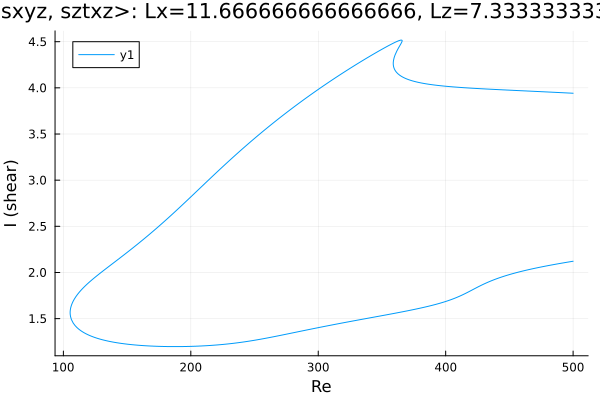

Source data for this figure (header and first rows):
Re, shear
500.0, 3.941
499.4, 3.942
498, 3.943
496.6, 3.944
495.2, 3.945
493.8, 3.946
492.3, 3.947
490.9, 3.948
489.5, 3.949
488.1, 3.95
486.7, 3.951
485.3, 3.952
483.9, 3.953
482.4, 3.954
481, 3.954
479.6, 3.955
478.2, 3.956
476.8, 3.957
475.4, 3.958
474, 3.959
472.5, 3.96
471.1, 3.961
469.7, 3.962
468.3, 3.963
466.9, 3.964
465.5, 3.965
464.1, 3.966
463.6, 3.966
462.2, 3.967
460.8, 3.968
459.4, 3.969
458, 3.97
456.5, 3.971
455.1, 3.972
453.7, 3.972
452.3, 3.973
450.9, 3.974
449.5, 3.975
448.1, 3.976
446.6, 3.977
445.2, 3.978
443.8, 3.979
442.4, 3.98
441, 3.981
439.6, 3.982
438.2, 3.983
436.7, 3.984
435.3, 3.985
433.9, 3.986
432.5, 3.987
431.1, 3.988
429.7, 3.989
428.3, 3.99
426.8, 3.991
425.4, 3.992
424, 3.993
422.6, 3.995
421.2, 3.996
419.8, 3.997
418.4, 3.998
... 670 more rows
